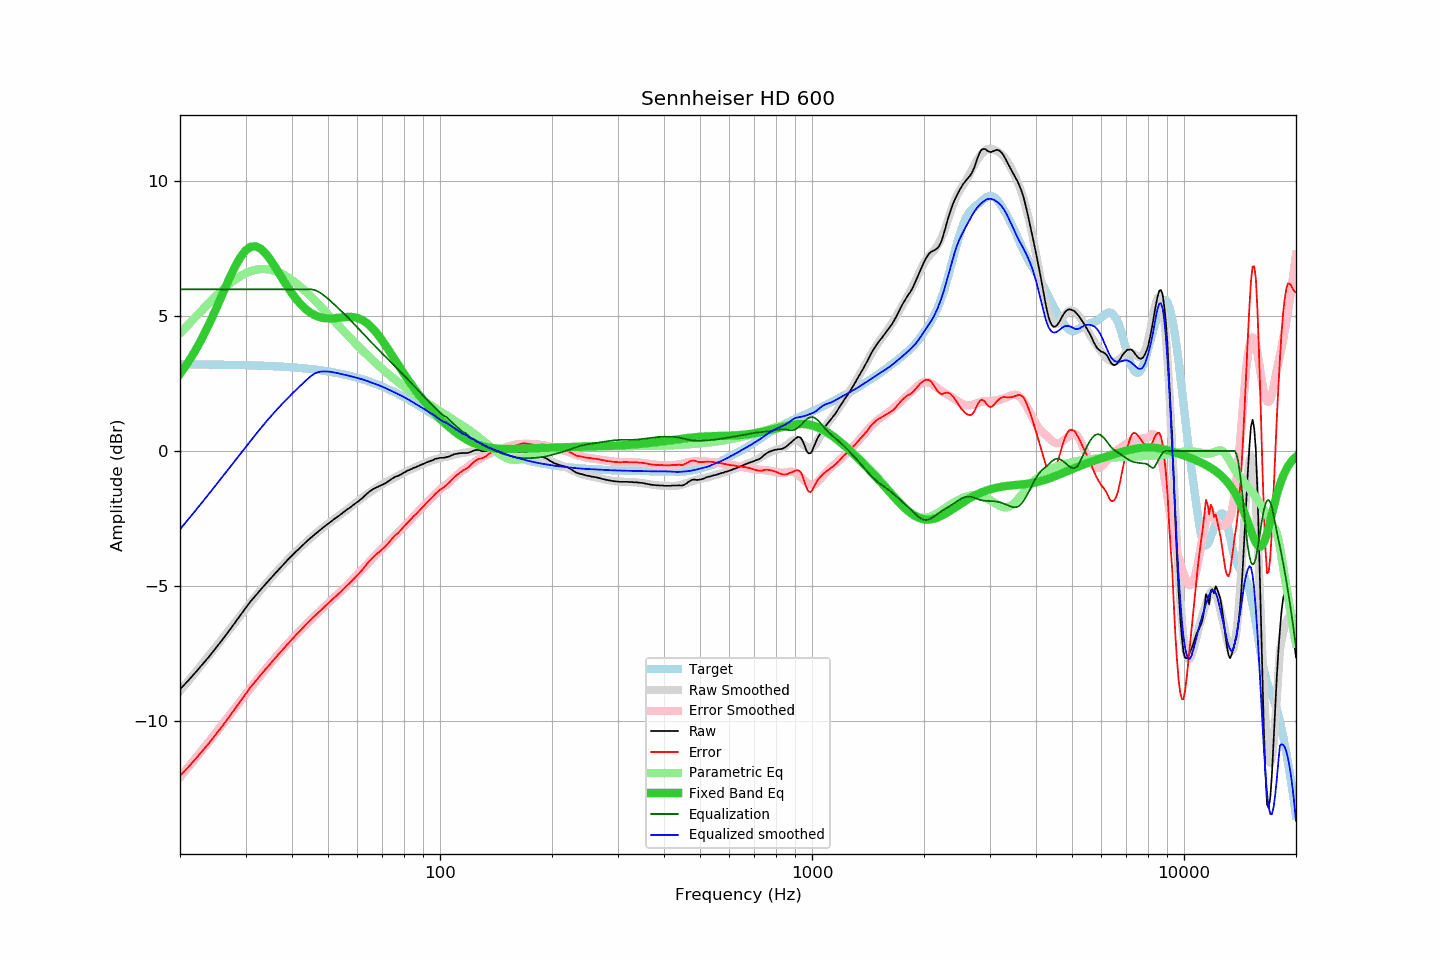

Values plotted in this chart, from the file beside it:
frequency, raw, error, smoothed, error_smoothed, equalization, parametric_eq, equalized_raw, equalized_smoothed, target
20, -8.84, -12.06, -8.91, -12.10, 6.00, 2.86, -2.84, -2.91, 3.22
21, -8.53, -11.74, -8.55, -11.75, 6.00, 3.28, -2.53, -2.55, 3.21
22, -8.22, -11.43, -8.21, -11.41, 6.00, 3.73, -2.22, -2.21, 3.21
23, -7.91, -11.12, -7.88, -11.08, 6.00, 4.22, -1.91, -1.88, 3.21
24, -7.61, -10.82, -7.57, -10.76, 6.00, 4.74, -1.61, -1.57, 3.21
25, -7.30, -10.50, -7.26, -10.44, 6.00, 5.28, -1.30, -1.26, 3.20
26, -7.00, -10.20, -6.96, -10.14, 6.00, 5.81, -1.00, -0.96, 3.20
27, -6.70, -9.90, -6.67, -9.85, 6.00, 6.33, -0.70, -0.67, 3.20
28, -6.40, -9.59, -6.39, -9.57, 6.00, 6.79, -0.40, -0.39, 3.19
29, -6.11, -9.30, -6.12, -9.30, 6.00, 7.17, -0.11, -0.12, 3.19
30, -5.83, -9.01, -5.87, -9.04, 6.00, 7.44, 0.17, 0.13, 3.18
31, -5.57, -8.75, -5.61, -8.78, 6.00, 7.58, 0.43, 0.39, 3.18
32, -5.35, -8.52, -5.37, -8.54, 6.00, 7.60, 0.65, 0.63, 3.17
33, -5.13, -8.30, -5.15, -8.31, 6.00, 7.50, 0.87, 0.85, 3.17
34, -4.93, -8.09, -4.93, -8.09, 6.00, 7.33, 1.07, 1.07, 3.16
35, -4.74, -7.89, -4.73, -7.88, 6.00, 7.10, 1.26, 1.27, 3.15
36, -4.55, -7.69, -4.54, -7.68, 6.00, 6.84, 1.45, 1.46, 3.14
37, -4.37, -7.51, -4.36, -7.49, 6.00, 6.57, 1.63, 1.64, 3.14
38, -4.20, -7.33, -4.19, -7.31, 6.00, 6.31, 1.80, 1.81, 3.13
39, -4.03, -7.15, -4.03, -7.14, 6.00, 6.07, 1.97, 1.97, 3.12
40, -3.88, -6.99, -3.88, -6.98, 6.00, 5.85, 2.12, 2.12, 3.10
41, -3.73, -6.82, -3.73, -6.82, 6.00, 5.65, 2.27, 2.27, 3.09
42, -3.60, -6.68, -3.59, -6.67, 6.00, 5.48, 2.40, 2.41, 3.08
43, -3.46, -6.53, -3.46, -6.53, 6.00, 5.33, 2.54, 2.54, 3.07
44, -3.33, -6.39, -3.33, -6.39, 6.00, 5.21, 2.67, 2.67, 3.05
45, -3.21, -6.25, -3.22, -6.26, 6.00, 5.12, 2.79, 2.78, 3.04
46, -3.10, -6.13, -3.10, -6.13, 5.97, 5.04, 2.87, 2.87, 3.02
47, -2.99, -6.00, -2.99, -6.00, 5.92, 4.99, 2.93, 2.93, 3.01
48, -2.89, -5.88, -2.89, -5.88, 5.84, 4.95, 2.95, 2.95, 2.99
49, -2.79, -5.76, -2.79, -5.77, 5.75, 4.93, 2.96, 2.95, 2.97
50, -2.70, -5.66, -2.70, -5.65, 5.65, 4.92, 2.95, 2.95, 2.95
51, -2.61, -5.55, -2.61, -5.54, 5.54, 4.92, 2.93, 2.93, 2.93
52, -2.52, -5.43, -2.52, -5.43, 5.43, 4.93, 2.91, 2.91, 2.91
53, -2.44, -5.33, -2.44, -5.33, 5.33, 4.94, 2.89, 2.89, 2.89
54, -2.36, -5.23, -2.36, -5.22, 5.22, 4.95, 2.86, 2.86, 2.87
55, -2.27, -5.12, -2.28, -5.12, 5.12, 4.96, 2.84, 2.84, 2.85
56, -2.19, -5.01, -2.20, -5.01, 5.01, 4.97, 2.82, 2.81, 2.82
57, -2.12, -4.92, -2.11, -4.90, 4.90, 4.98, 2.78, 2.79, 2.80
58, -2.04, -4.81, -2.03, -4.79, 4.79, 4.97, 2.75, 2.76, 2.77
59, -1.96, -4.70, -1.95, -4.69, 4.69, 4.96, 2.73, 2.74, 2.74
60, -1.89, -4.61, -1.87, -4.58, 4.58, 4.93, 2.69, 2.71, 2.72
61, -1.81, -4.50, -1.79, -4.47, 4.47, 4.90, 2.66, 2.68, 2.69
62, -1.73, -4.39, -1.72, -4.37, 4.37, 4.85, 2.64, 2.65, 2.66
63, -1.64, -4.27, -1.65, -4.27, 4.27, 4.79, 2.63, 2.62, 2.63
64, -1.55, -4.15, -1.58, -4.17, 4.17, 4.71, 2.61, 2.59, 2.59
65, -1.48, -4.04, -1.51, -4.07, 4.07, 4.63, 2.59, 2.55, 2.56
66, -1.42, -3.95, -1.45, -3.97, 3.97, 4.54, 2.55, 2.52, 2.53
67, -1.37, -3.87, -1.39, -3.88, 3.88, 4.44, 2.51, 2.49, 2.50
68, -1.33, -3.79, -1.33, -3.79, 3.79, 4.33, 2.46, 2.46, 2.46
69, -1.29, -3.72, -1.28, -3.70, 3.70, 4.21, 2.41, 2.42, 2.43
70, -1.25, -3.64, -1.23, -3.62, 3.62, 4.09, 2.36, 2.39, 2.39
71, -1.21, -3.56, -1.18, -3.53, 3.53, 3.97, 2.32, 2.35, 2.35
72, -1.16, -3.48, -1.14, -3.45, 3.45, 3.84, 2.29, 2.31, 2.32
73, -1.10, -3.38, -1.10, -3.37, 3.37, 3.72, 2.27, 2.27, 2.28
74, -1.04, -3.28, -1.05, -3.29, 3.29, 3.59, 2.24, 2.23, 2.24
75, -0.99, -3.19, -1.01, -3.20, 3.20, 3.47, 2.21, 2.19, 2.20
76, -0.95, -3.11, -0.97, -3.12, 3.12, 3.34, 2.17, 2.16, 2.16
77, -0.93, -3.05, -0.92, -3.04, 3.04, 3.22, 2.11, 2.12, 2.12
78, -0.89, -2.97, -0.88, -2.96, 2.96, 3.10, 2.07, 2.08, 2.08
79, -0.85, -2.89, -0.84, -2.88, 2.88, 2.98, 2.03, 2.04, 2.04
... 553 more rows
